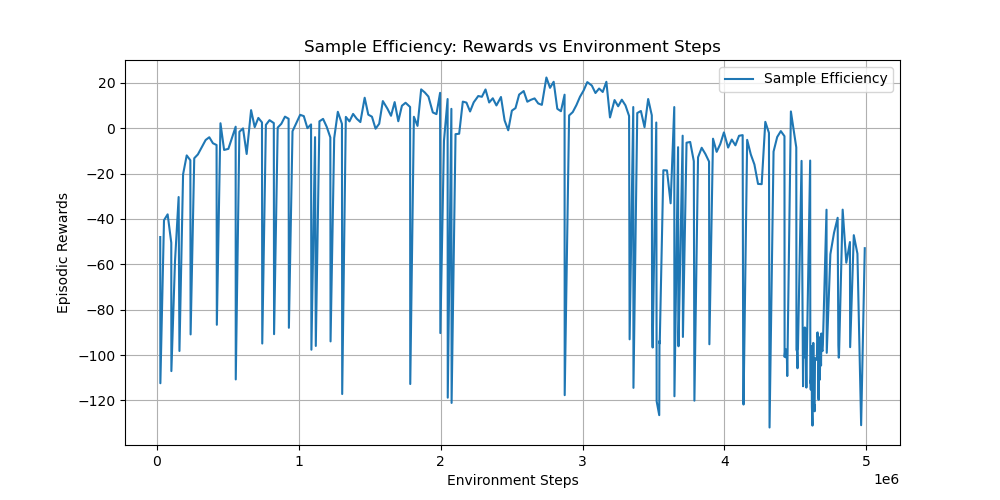

The file beside this chart, header and first rows:
timesteps, rewards
2.560000000000000000e+04, -4.800230400000000230e+01
2.659200000000000000e+04, -1.124462419999999980e+02
5.219200000000000000e+04, -4.058151500000000311e+01
7.779200000000000000e+04, -3.799000999999999806e+01
1.033920000000000000e+05, -5.052986500000000092e+01
1.040960000000000000e+05, -1.070880959999999931e+02
1.296960000000000000e+05, -5.860892400000000180e+01
1.552960000000000000e+05, -3.035472599999999943e+01
1.609600000000000000e+05, -9.822536399999999901e+01
1.865600000000000000e+05, -2.035370699999999999e+01
2.121600000000000000e+05, -1.201218500000000056e+01
2.377600000000000000e+05, -1.415764500000000048e+01
2.396160000000000000e+05, -9.092287399999999309e+01
2.652160000000000000e+05, -1.326146699999999967e+01
2.908160000000000000e+05, -1.157004599999999961e+01
3.164160000000000000e+05, -8.620535999999999532e+00
3.456000000000000000e+05, -5.204795999999999978e+00
3.712000000000000000e+05, -4.007356999999999836e+00
3.968000000000000000e+05, -6.649021000000000292e+00
4.224000000000000000e+05, -7.431034000000000361e+00
4.243200000000000000e+05, -8.667201400000000433e+01
4.499200000000000000e+05, 2.165242999999999807e+00
4.755200000000000000e+05, -9.607065999999999661e+00
5.056000000000000000e+05, -9.117131000000000540e+00
5.312000000000000000e+05, -4.167241999999999891e+00
5.568000000000000000e+05, 6.378719999999999946e-01
5.576000000000000000e+05, -1.107636169999999964e+02
5.832000000000000000e+05, -1.596715000000000106e+00
6.088000000000000000e+05, -9.905300000000000216e-02
6.344000000000000000e+05, -1.137993200000000016e+01
6.655360000000000000e+05, 7.939491000000000298e+00
6.911360000000000000e+05, 4.619590000000000085e-01
7.167360000000000000e+05, 4.515610999999999819e+00
7.423360000000000000e+05, 2.522702999999999918e+00
7.442080000000000000e+05, -9.493844699999999648e+01
7.698080000000000000e+05, 1.448738999999999999e+00
7.954080000000000000e+05, 3.525892999999999944e+00
8.256000000000000000e+05, 2.240069000000000088e+00
8.274560000000000000e+05, -9.081073499999999399e+01
8.530560000000000000e+05, 2.553980000000000139e-01
8.786560000000000000e+05, 1.931861999999999968e+00
9.042560000000000000e+05, 5.078845000000000276e+00
9.298560000000000000e+05, 4.148907000000000345e+00
9.317920000000000000e+05, -8.800297600000000386e+01
9.573920000000000000e+05, -1.350724999999999953e+00
9.856000000000000000e+05, 2.458499999999999908e+00
1.011200000000000000e+06, 5.881099999999999994e+00
1.036800000000000000e+06, 5.308304999999999829e+00
1.062400000000000000e+06, -1.020999999999999989e-03
1.088000000000000000e+06, 1.654571999999999932e+00
1.090400000000000000e+06, -9.766774499999999648e+01
1.116000000000000000e+06, -3.965988999999999987e+00
1.121328000000000000e+06, -9.600427999999999429e+01
1.146928000000000000e+06, 3.005004000000000008e+00
1.172528000000000000e+06, 4.092037000000000369e+00
1.198128000000000000e+06, 6.097949999999999759e-01
1.223728000000000000e+06, -4.085213000000000427e+00
1.225328000000000000e+06, -9.399961600000000317e+01
1.250928000000000000e+06, -4.425278999999999741e+00
1.276528000000000000e+06, 7.216213999999999906e+00
... 228 more rows
